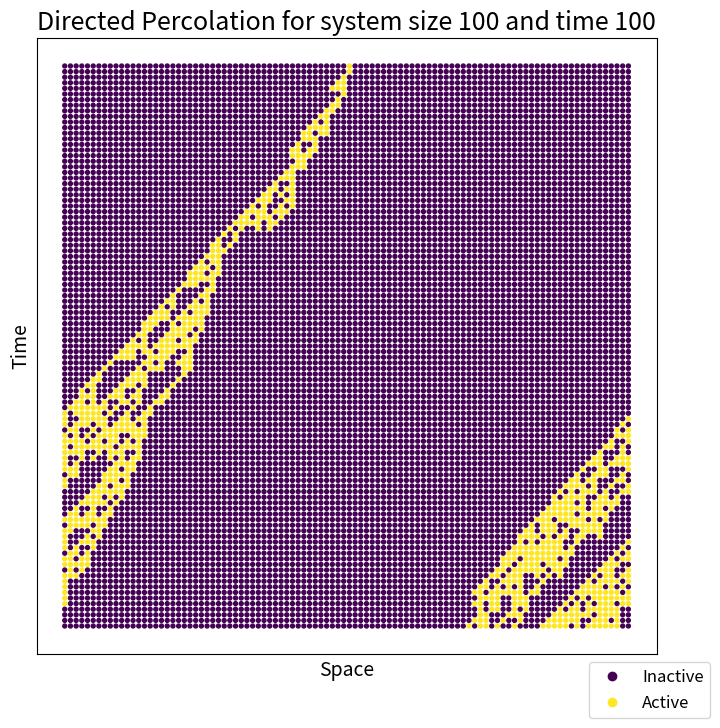

This chart was generated by the following Python code:
import numpy as np
import matplotlib.pyplot as plt
from tqdm import tqdm

def dp_step(old_state, p):
    """
    Performs a single step of directed percolation.

    old_state: np.array of shape(L)
        L: system size in the spatial dimension
    p: float in the range [0, 1], hyperparameter governing the transmission rate
    """
    new_state = np.zeros(len(old_state))
    for i in range(len(new_state)):
        left = old_state[i]
        right = old_state[(i+1) % len(old_state)]  # PERIODIC BOUNDARY CONDITIONS ARE ASSUMED
        if (left == 0) & (right == 0):
            new_state[i] = 0
        elif (left == 1) & (right == 0):
            r = np.random.uniform(0, 1)
            if r < p:
                new_state[i] = 1
            else:
                new_state[i] = 0
        elif (left == 0) & (right == 1):
            r = np.random.uniform(0, 1)
            if r < 1-(1-p)**2:
                new_state[i] = 1
            else:
                new_state[i] = 0
        else:
            r = np.random.uniform(0, 1)
            if r < p:
                new_state[i] = 1
            else:
                new_state[i] = 0
    return new_state


def run_dp(initial_state, p, N):
    """
    Performs directed percolation for N number of steps, starting from the given intial state.

    initial_state: np.array of shape(L)
        L: system size in the spatial dimension
    p: float in the range [0, 1], hyperparameter governing the transmission rate
    N: number of steps for which the simulation should run
    """
    print("Running the system...")
    all_states = [initial_state]
    for i in tqdm(range(N)):
        state = dp_step(all_states[i], p)
        all_states.append(state)
    return all_states


def plot_dp(all_states):
    """
    Plots the whole directed percolation process given the corresponding data.

    all_states: list of N np.arrays, each of size L or size L-1.
    """
    L = len(all_states[0])
    # N = len(all_states)
    x = []
    y = []
    v = []
    for i, state in enumerate(all_states):
        y += [L-i for k in range(L)]
        x += [j for j in range(L)]
        v += [*state]
        # for j, site in enumerate(state):
        #     if len(state) < L:
        #         offset = 0.5
        #     else:
        #         offset = 0
        #     x.append(j + offset)
        #     y.append(L-i)
        #     v.append(site)
    plt.figure(figsize=(8, 8))
    scatter = plt.scatter(x=x, y=y, c=v, marker="o", s=800/L, label=v)
    plt.legend(handles=scatter.legend_elements()[0], labels=["Inactive", "Active"], bbox_to_anchor=[1.1, 0], fontsize=12)
    plt.xticks([])
    plt.yticks([])
    plt.xlabel("Space", size=14)
    plt.ylabel("Time", size=14)
    plt.title(f"Directed Percolation for system size {L} and time {N}", size=18)
    plt.show()


if __name__ == "__main__":
    L = 100
    p = 0.6447001
    # initial_state = np.random.randint(0, 2, L)  # (random)
    initial_state = np.zeros(L)  # (single point)
    initial_state[int(L/2)] = 1
    N = L

    data = run_dp(initial_state, p, N)
    plot_dp(data)
